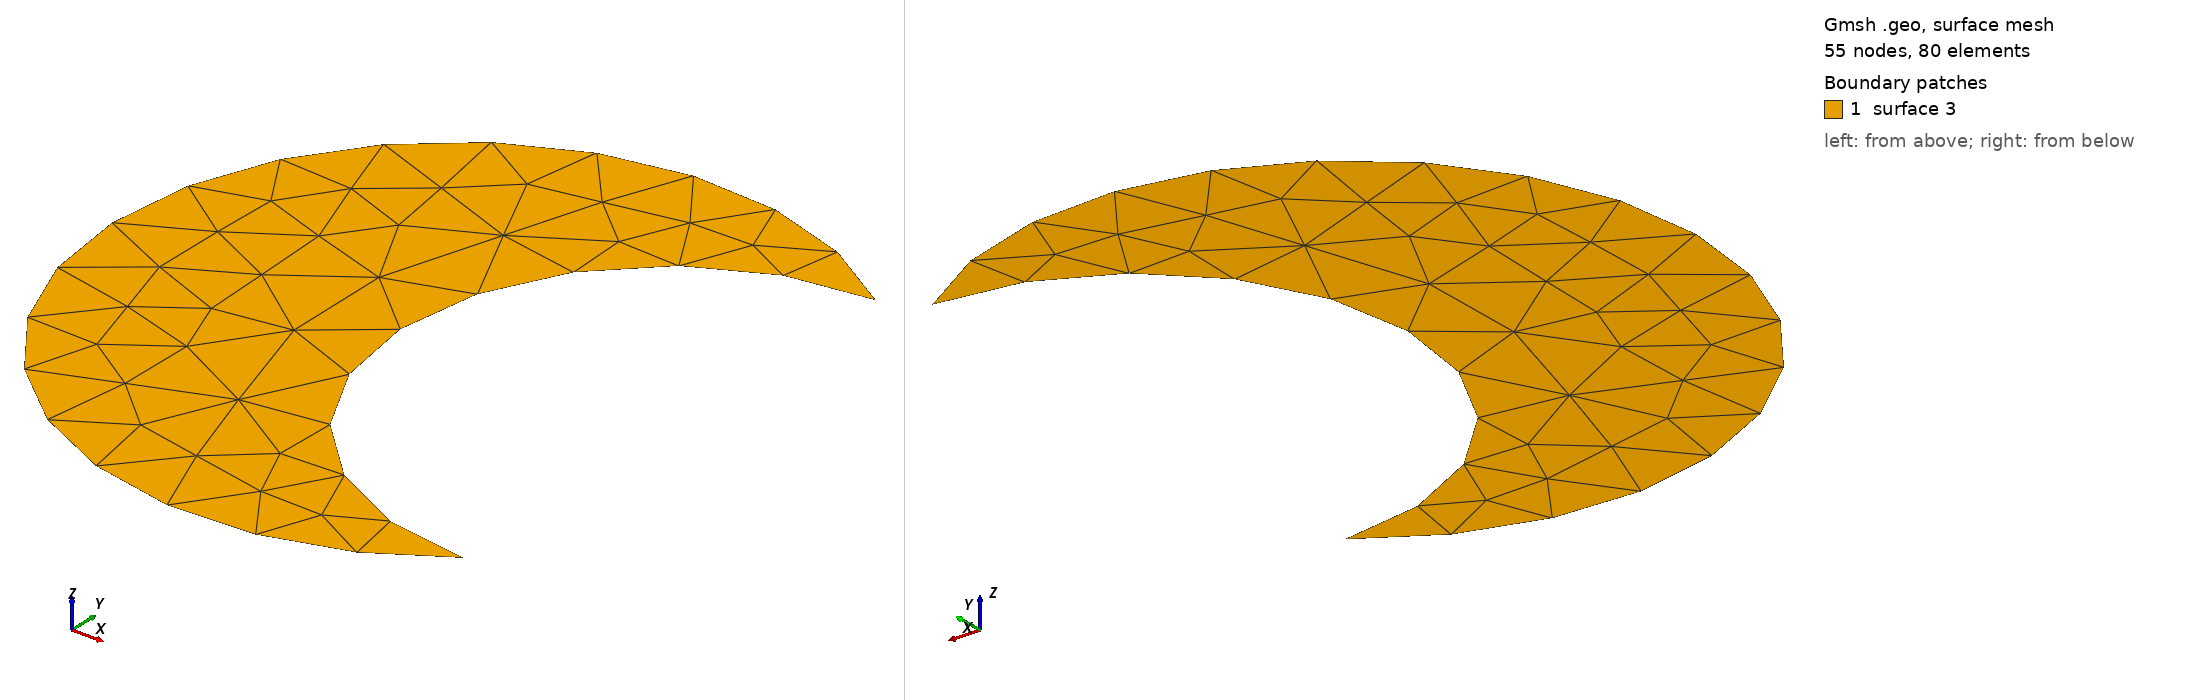

Gmsh geometry script, surface-meshed: 55 nodes, 80 surface elements. Boundary patches (legend numbers): 1 surface 3. Left view from above one corner, right view from below the opposite corner. The script declares no physical surfaces, so the legend lists its geometric surfaces. The drawing asked Gmsh for element sizes between 1% and 20% of the model's largest extent; the script's own settings can give other sizes.

=== geom024.geo (drawn) ===
// Crescent: a curved channel with only two corners on the whole boundary.
//
// This one is here because it fails, and it is the smallest thing that fails
// that way. The two tips measure 39 degrees, so Table 1 gives each index 1/4
// and the boundary supplies 1/2 in total; the model is a disc, so the field
// owes another 1/2 from two interior singularities. It produces none, and the
// partition is a single component with two sides.
//
// So either the diffusion-generated field is not meeting the index constraint
// here, or the singularities are there and are not being seen -- note that
// CrossField::computeSingularities() skips every triangle touching a boundary
// vertex, which on a shape this curved is most of the ones near the tips.
// Nothing else in data/geometry separates those two possibilities, because
// every other model has enough corners to satisfy the constraint without the
// interior having to.
SetFactory("OpenCASCADE");
Disk(1) = {0.00, 0, 0, 1.00, 1.00};
Disk(2) = {0.62, 0, 0, 0.78, 0.78};
BooleanDifference(3) = { Surface{1}; Delete; }{ Surface{2}; Delete; };
